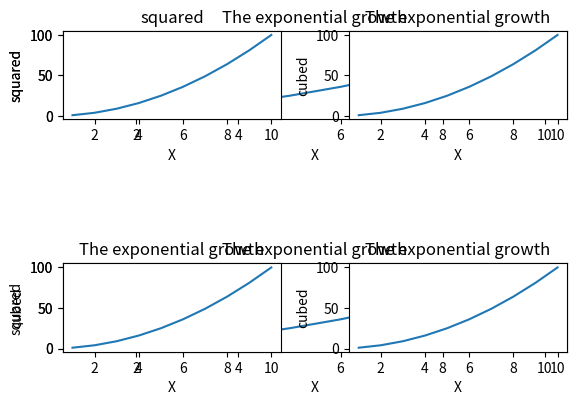

Recreate this plot in Python.
# -*- coding: utf-8 -*-
"""
Created on Wed Jul 23 12:49:01 2025

[redacted]
"""

import matplotlib.pyplot as plt

x_values = [1,2,3,4,5,6,7,8,9,10]
x_squared = [x **2 for x in x_values]
x_cubed = [x **2 for x in x_values]

#subplot as horizontal
plt.subplot(2,1,1)

plt.plot(x_values,x_squared, label="The values of X")
plt.xlabel("X")
plt.ylabel("squared")
plt.title("The exponential growth")


plt.subplot(2,1,2)

plt.plot(x_values,x_cubed, label="The values of X")
plt.xlabel("X")
plt.ylabel("cubed")
plt.title("The exponential growth")
plt.tight_layout()
plt.show()

#subplot as vertical
plt.subplot(2,2,1)

plt.plot(x_values,x_squared, label="The values of X")
plt.title("squared")
plt.xlabel("X")
plt.ylabel("squared")



plt.subplot(2,2,2)

plt.plot(x_values,x_cubed, label="The values of X")
plt.title("The exponential growth")
plt.xlabel("X")
plt.ylabel("cubed")


plt.subplot(2,2,3)

plt.plot(x_values,x_squared, label="The values of X")
plt.title("The exponential growth")
plt.xlabel("X")
plt.ylabel("squared")



plt.subplot(2,2,4)

plt.plot(x_values,x_cubed, label="The values of X")
plt.title("The exponential growth")
plt.xlabel("X")
plt.ylabel("cubed")


plt.tight_layout()
plt.show()